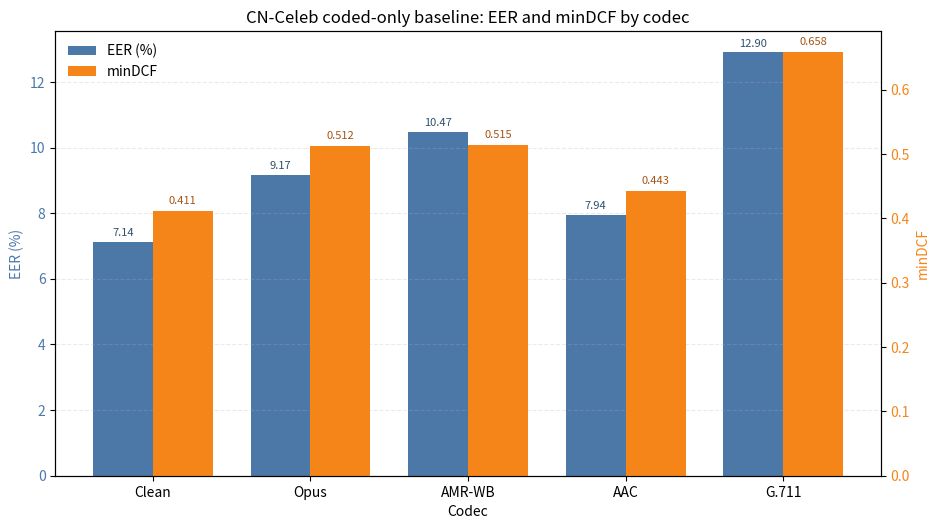

Write Python code to recreate this figure.
#!/usr/bin/env python3
"""Plot CN-Celeb coded-only baseline bar chart for EER and minDCF."""

from pathlib import Path

import matplotlib.pyplot as plt
import numpy as np


def main() -> None:
    codecs = ["Clean", "Opus", "AMR-WB", "AAC", "G.711"]
    eer = [7.1360, 9.1692, 10.4703, 7.9401, 12.9019]
    mindcf = [0.4112, 0.5123, 0.5149, 0.4428, 0.6583]

    x = np.arange(len(codecs))
    bar_w = 0.38

    fig, ax1 = plt.subplots(figsize=(9.5, 5.4), dpi=160)

    bars1 = ax1.bar(x - bar_w / 2, eer, width=bar_w, color="#4C78A8", label="EER (%)")
    ax1.set_ylabel("EER (%)", color="#4C78A8")
    ax1.tick_params(axis="y", labelcolor="#4C78A8")
    ax1.set_xticks(x)
    ax1.set_xticklabels(codecs)
    ax1.set_xlabel("Codec")
    ax1.grid(axis="y", linestyle="--", alpha=0.25)

    ax2 = ax1.twinx()
    bars2 = ax2.bar(x + bar_w / 2, mindcf, width=bar_w, color="#F58518", label="minDCF")
    ax2.set_ylabel("minDCF", color="#F58518")
    ax2.tick_params(axis="y", labelcolor="#F58518")

    for b in bars1:
        h = b.get_height()
        ax1.text(
            b.get_x() + b.get_width() / 2,
            h + 0.12,
            f"{h:.2f}",
            ha="center",
            va="bottom",
            fontsize=8,
            color="#2f4f6f",
        )
    for b in bars2:
        h = b.get_height()
        ax2.text(
            b.get_x() + b.get_width() / 2,
            h + 0.008,
            f"{h:.3f}",
            ha="center",
            va="bottom",
            fontsize=8,
            color="#a65414",
        )

    ax1.legend([bars1, bars2], ["EER (%)", "minDCF"], loc="upper left", frameon=False)
    plt.title("CN-Celeb coded-only baseline: EER and minDCF by codec")
    plt.tight_layout()

    out_dir = Path("my_methods_GAN/note/figures")
    out_dir.mkdir(parents=True, exist_ok=True)

    out_png = out_dir / "cnceleb_codec_eer_mindcf_bar.png"
    out_svg = out_dir / "cnceleb_codec_eer_mindcf_bar.svg"
    plt.savefig(out_png, bbox_inches="tight")
    plt.savefig(out_svg, bbox_inches="tight")
    print(out_png)
    print(out_svg)


if __name__ == "__main__":
    main()
